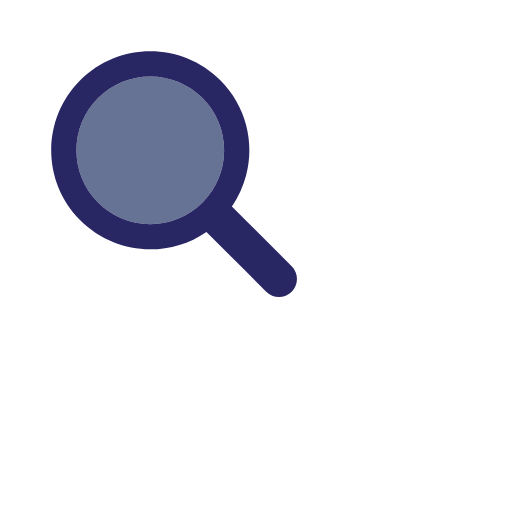
t = 0.00 s
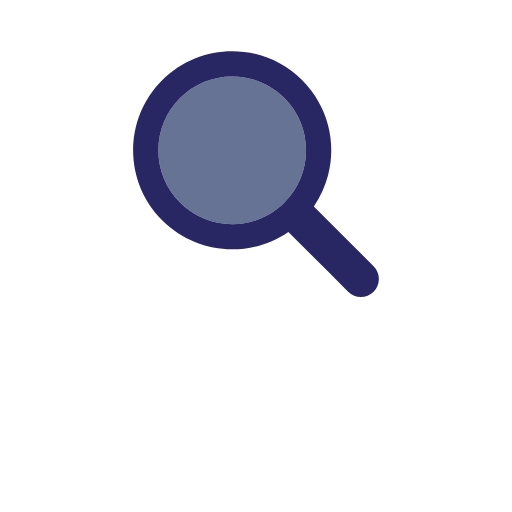
t = 0.17 s
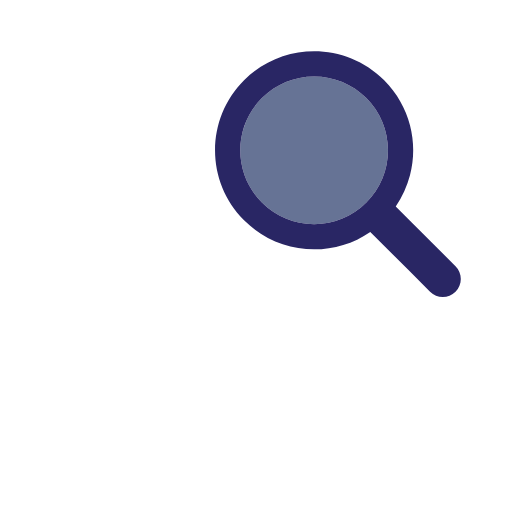
t = 0.33 s
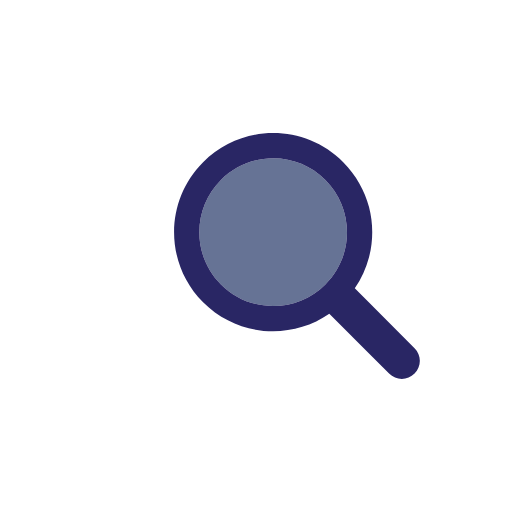
t = 0.50 s
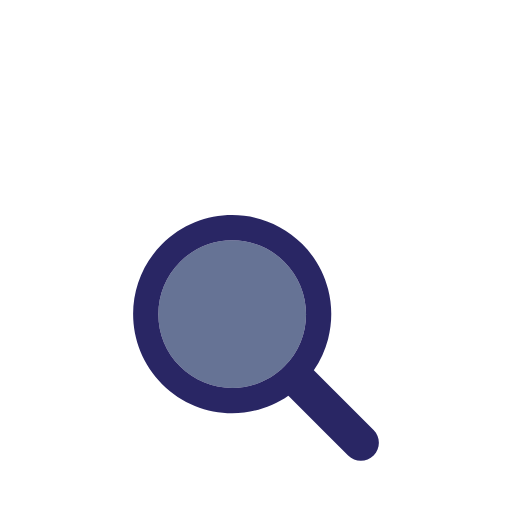
t = 0.66 s
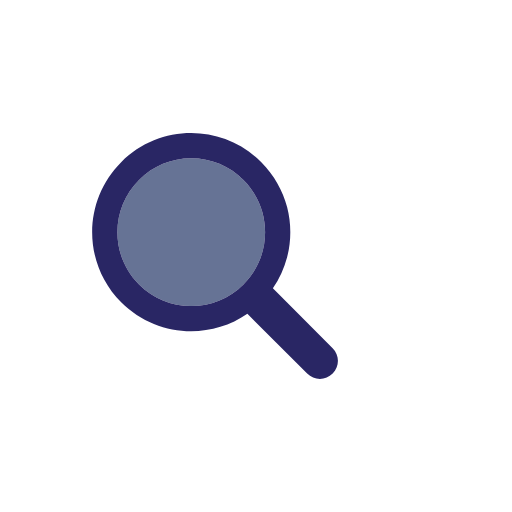
t = 0.83 s

The animated SVG that drew these frames (rendered in a browser with its animation timeline set to each time). Animation: 1 SMIL element (animateTransform=1); one cycle of 1.00 s, repeats indefinitely.

<?xml version="1.0" encoding="utf-8"?>
<svg xmlns="http://www.w3.org/2000/svg" xmlns:xlink="http://www.w3.org/1999/xlink" style="margin: auto; background: none; display: block; shape-rendering: auto;" width="200px" height="200px" viewBox="0 0 100 100" preserveAspectRatio="xMidYMid">
<g transform="translate(50 50)">
  <g transform="scale(0.8)">
    <g transform="translate(-50 -50)">
      <g>
        <animateTransform attributeName="transform" type="translate" repeatCount="indefinite" dur="1s" values="-20 -20;20 -20;0 20;-20 -20" keyTimes="0;0.33;0.66;1"></animateTransform>
        <path fill="#667395" d="M44.19 26.158c-4.817 0-9.345 1.876-12.751 5.282c-3.406 3.406-5.282 7.934-5.282 12.751 c0 4.817 1.876 9.345 5.282 12.751c3.406 3.406 7.934 5.282 12.751 5.282s9.345-1.876 12.751-5.282 c3.406-3.406 5.282-7.934 5.282-12.751c0-4.817-1.876-9.345-5.282-12.751C53.536 28.033 49.007 26.158 44.19 26.158z"></path>
        <path fill="#292664" d="M78.712 72.492L67.593 61.373l-3.475-3.475c1.621-2.352 2.779-4.926 3.475-7.596c1.044-4.008 1.044-8.23 0-12.238 c-1.048-4.022-3.146-7.827-6.297-10.979C56.572 22.362 50.381 20 44.19 20C38 20 31.809 22.362 27.085 27.085 c-9.447 9.447-9.447 24.763 0 34.21C31.809 66.019 38 68.381 44.19 68.381c4.798 0 9.593-1.425 13.708-4.262l9.695 9.695 l4.899 4.899C73.351 79.571 74.476 80 75.602 80s2.251-0.429 3.11-1.288C80.429 76.994 80.429 74.209 78.712 72.492z M56.942 56.942 c-3.406 3.406-7.934 5.282-12.751 5.282s-9.345-1.876-12.751-5.282c-3.406-3.406-5.282-7.934-5.282-12.751 c0-4.817 1.876-9.345 5.282-12.751c3.406-3.406 7.934-5.282 12.751-5.282c4.817 0 9.345 1.876 12.751 5.282 c3.406 3.406 5.282 7.934 5.282 12.751C62.223 49.007 60.347 53.536 56.942 56.942z"></path>
      </g>
    </g>
  </g>
</g>
<!-- [ldio] generated by https://loading.io/ --></svg>
